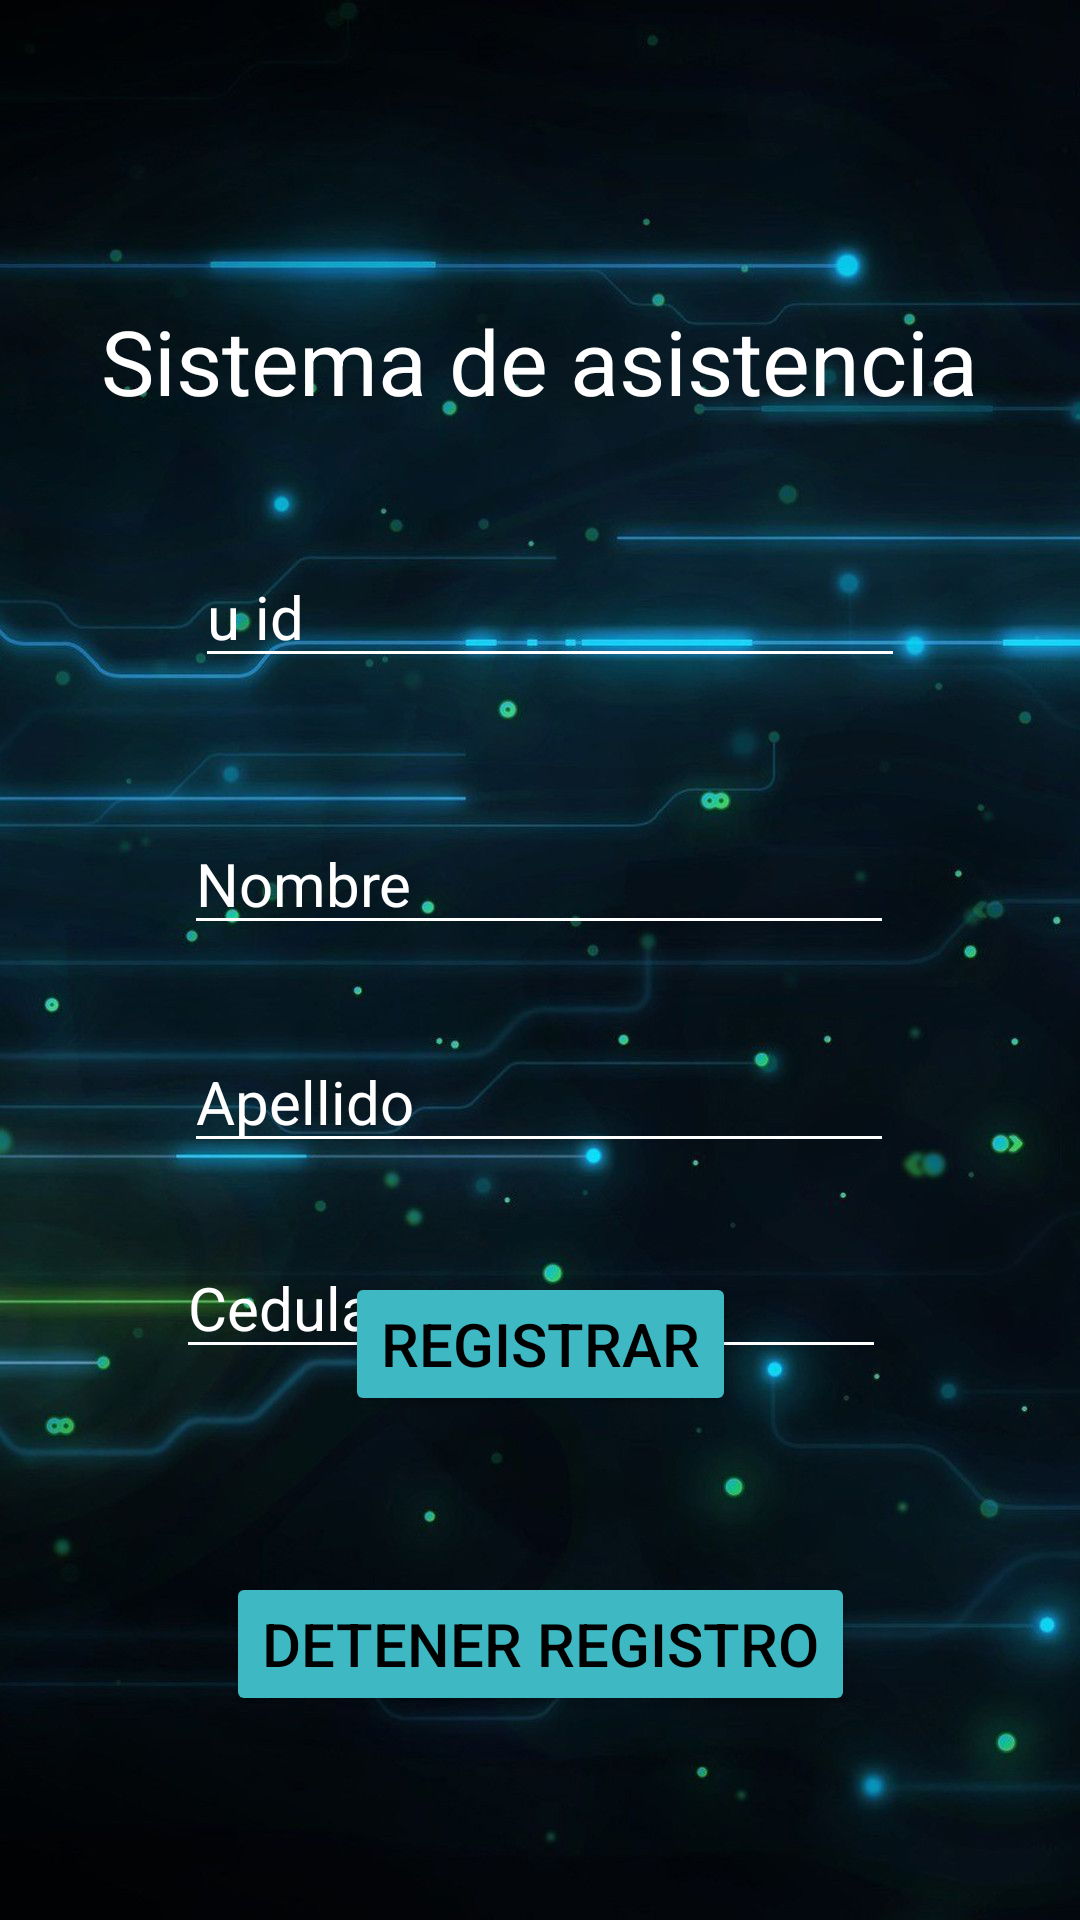

Produce the Android XML layout that renders to this screen, including the resource entries it uses.
<!-- AndroidManifest.xml: application theme Theme.Exfinal01 -->
<!-- res/layout/activity_admin.xml -->
<?xml version="1.0" encoding="utf-8"?>
<androidx.constraintlayout.widget.ConstraintLayout xmlns:android="http://schemas.android.com/apk/res/android"
    xmlns:app="http://schemas.android.com/apk/res-auto"
    xmlns:tools="http://schemas.android.com/tools"
    android:layout_width="match_parent"
    android:layout_height="match_parent"
    tools:context=".Admin"
    android:background="@drawable/bg">

    <Button
        android:id="@+id/btnstopreg"
        android:layout_width="wrap_content"
        android:layout_height="wrap_content"
        android:layout_marginStart="32dp"
        android:layout_marginTop="16dp"
        android:layout_marginEnd="32dp"
        android:layout_marginBottom="32dp"
        android:backgroundTint="#3EB9C3"
        android:text="detener registro"
        android:textColor="@color/black"
        android:textSize="20dp"
        app:layout_constraintBottom_toBottomOf="parent"
        app:layout_constraintEnd_toEndOf="parent"
        app:layout_constraintStart_toStartOf="parent"
        app:layout_constraintTop_toBottomOf="@+id/btnregistro" />

    <EditText
        android:id="@+id/edittxtnombre"
        android:layout_width="wrap_content"
        android:layout_height="wrap_content"
        android:layout_marginStart="32dp"
        android:layout_marginTop="32dp"
        android:layout_marginEnd="32dp"
        android:backgroundTint="@color/white"
        android:ems="10"
        android:hint="Nombre"
        android:inputType="textPersonName"
        android:textColor="@color/white"
        android:textColorHint="@color/white"
        android:textSize="20dp"
        app:layout_constraintBottom_toTopOf="@+id/edittxtapellido"
        app:layout_constraintEnd_toEndOf="parent"
        app:layout_constraintHorizontal_bias="0.495"
        app:layout_constraintStart_toStartOf="parent"
        app:layout_constraintTop_toBottomOf="@+id/textView"
        app:layout_constraintVertical_bias="0.776" />

    <EditText
        android:id="@+id/edittxtid"
        android:layout_width="wrap_content"
        android:layout_height="wrap_content"
        android:layout_marginStart="32dp"
        android:layout_marginTop="32dp"
        android:layout_marginEnd="32dp"
        android:layout_marginBottom="45dp"
        android:backgroundTint="@color/white"
        android:ems="10"
        android:hint="u id"
        android:inputType="textPersonName"
        android:textColor="@color/white"
        android:textColorHint="@color/white"
        android:textSize="20dp"
        app:layout_constraintBottom_toTopOf="@+id/edittxtnombre"
        app:layout_constraintEnd_toEndOf="parent"
        app:layout_constraintHorizontal_bias="0.558"
        app:layout_constraintStart_toStartOf="parent"
        app:layout_constraintTop_toBottomOf="@+id/textView"
        app:layout_constraintVertical_bias="1.0" />

    <EditText
        android:id="@+id/edittxtcedula"
        android:layout_width="wrap_content"
        android:layout_height="wrap_content"
        android:layout_marginStart="32dp"
        android:layout_marginTop="272dp"
        android:layout_marginEnd="32dp"
        android:backgroundTint="@color/white"
        android:ems="10"
        android:hint="Cedula"
        android:inputType="textPersonName"
        android:textColor="@color/white"
        android:textColorHint="@color/white"
        android:textSize="20dp"
        app:layout_constraintEnd_toEndOf="parent"
        app:layout_constraintHorizontal_bias="0.45"
        app:layout_constraintStart_toStartOf="parent"
        app:layout_constraintTop_toBottomOf="@+id/textView" />

    <EditText
        android:id="@+id/edittxtapellido"
        android:layout_width="wrap_content"
        android:layout_height="wrap_content"
        android:layout_marginStart="32dp"
        android:layout_marginTop="104dp"
        android:layout_marginEnd="32dp"
        android:backgroundTint="@color/white"
        android:ems="10"
        android:hint="Apellido"
        android:inputType="textPersonName"
        android:textColor="@color/white"
        android:textColorHint="@color/white"
        android:textSize="20dp"
        app:layout_constraintBottom_toTopOf="@+id/edittxtcedula"
        app:layout_constraintEnd_toEndOf="parent"
        app:layout_constraintHorizontal_bias="0.495"
        app:layout_constraintStart_toStartOf="parent"
        app:layout_constraintTop_toBottomOf="@+id/textView"
        app:layout_constraintVertical_bias="0.801" />

    <TextView
        android:id="@+id/textView"
        android:layout_width="wrap_content"
        android:layout_height="wrap_content"
        android:layout_marginStart="32dp"
        android:layout_marginTop="100dp"
        android:layout_marginEnd="32dp"
        android:text="Sistema de asistencia"
        android:textAlignment="center"
        android:textColor="@color/white"
        android:textSize="30dp"
        app:layout_constraintEnd_toEndOf="parent"
        app:layout_constraintHorizontal_bias="0.495"
        app:layout_constraintStart_toStartOf="parent"
        app:layout_constraintTop_toTopOf="parent" />

    <Button
        android:id="@+id/btnregistro"
        android:layout_width="wrap_content"
        android:layout_height="wrap_content"
        android:layout_marginStart="32dp"
        android:layout_marginEnd="32dp"
        android:layout_marginBottom="168dp"
        android:backgroundTint="#3EB9C3"
        android:text="registrar"
        android:textColor="@color/black"
        android:textSize="20dp"
        app:layout_constraintBottom_toBottomOf="parent"
        app:layout_constraintEnd_toEndOf="parent"
        app:layout_constraintStart_toStartOf="parent" />


</androidx.constraintlayout.widget.ConstraintLayout>
<!-- resources referenced by this layout -->
<resources>
  <!-- drawable bg: jpg bitmap (drawable, 91435 bytes) -->
  <style name="Theme.Exfinal01" parent="Theme.MaterialComponents.DayNight.DarkActionBar">
          
          <item name="colorPrimary">@color/purple_500</item>
          <item name="colorPrimaryVariant">@color/purple_700</item>
          <item name="colorOnPrimary">@color/white</item>
          
          <item name="colorSecondary">@color/teal_200</item>
          <item name="colorSecondaryVariant">@color/teal_700</item>
          <item name="colorOnSecondary">@color/black</item>
          
          <item name="android:statusBarColor">?attr/colorPrimaryVariant</item>
          
      </style>
  <!-- not gathered from this repository: default colours our renderer supplied (Android Studio template values) -->
  <color name="purple_500">#FF6200EE</color>
  <color name="purple_700">#FF3700B3</color>
  <color name="teal_200">#FF03DAC5</color>
  <color name="teal_700">#FF018786</color>
  <color name="black">#FF000000</color>
  <color name="white">#FFFFFFFF</color>
</resources>
